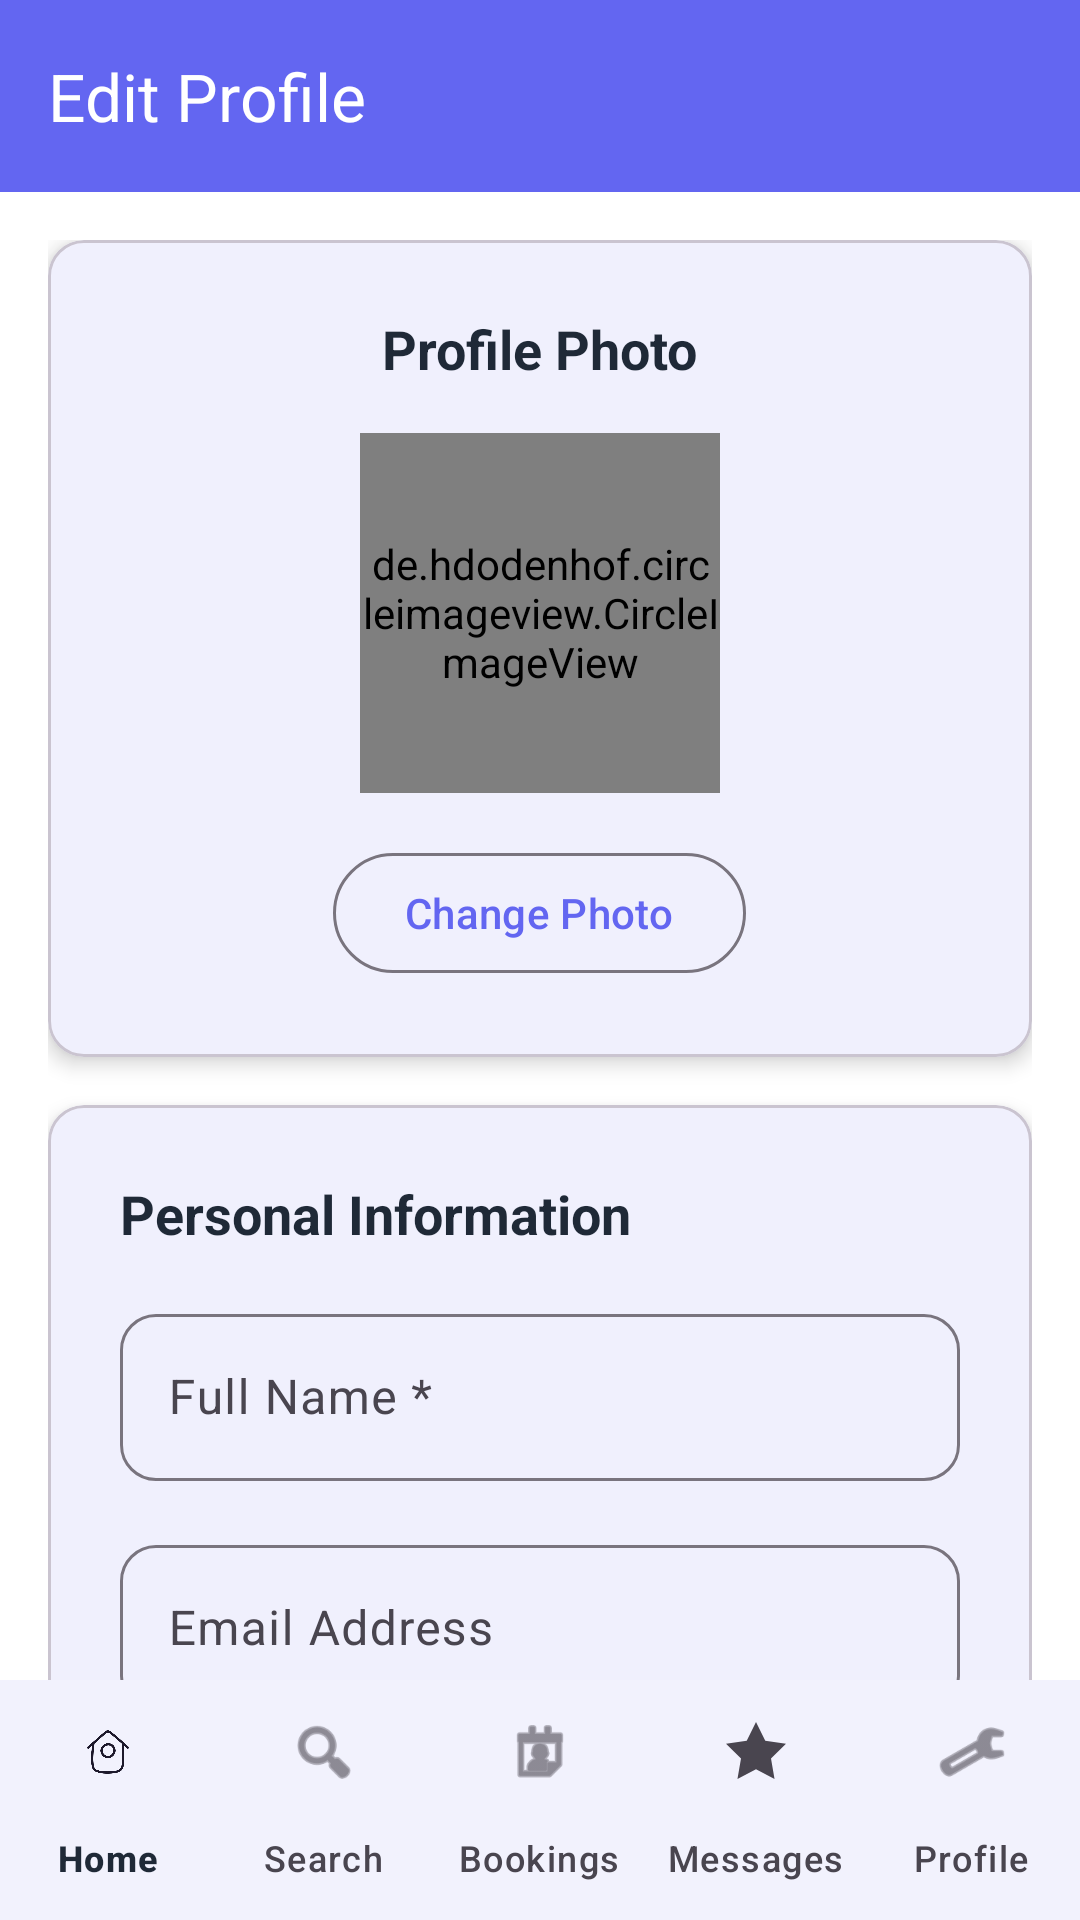

Produce the Android XML layout that renders to this screen, including the resource entries it uses.
<!-- AndroidManifest.xml: application theme Theme.TutorApp -->
<!-- res/layout/activity_edit_profile.xml -->
<?xml version="1.0" encoding="utf-8"?>
<androidx.coordinatorlayout.widget.CoordinatorLayout xmlns:android="http://schemas.android.com/apk/res/android"
    xmlns:app="http://schemas.android.com/apk/res-auto"
    xmlns:tools="http://schemas.android.com/tools"
    android:layout_width="match_parent"
    android:layout_height="match_parent"
    android:background="@color/background"
    tools:context=".EditProfileActivity">

    
    <com.google.android.material.appbar.AppBarLayout
        android:layout_width="match_parent"
        android:layout_height="wrap_content"
        android:background="@color/primary"
        app:elevation="0dp">

        <com.google.android.material.appbar.MaterialToolbar
            android:id="@+id/toolbar"
            android:layout_width="match_parent"
            android:layout_height="?attr/actionBarSize"
            android:background="@color/primary"
            app:title="Edit Profile"
            app:titleTextColor="@color/on_primary" />

    </com.google.android.material.appbar.AppBarLayout>

    
    <androidx.core.widget.NestedScrollView
        android:layout_width="match_parent"
        android:layout_height="match_parent"
        app:layout_behavior="@string/appbar_scrolling_view_behavior">        <LinearLayout
            android:layout_width="match_parent"
            android:layout_height="wrap_content"
            android:orientation="vertical"
            android:padding="16dp"
            android:paddingBottom="@dimen/bottom_nav_scroll_padding">

            
            <com.google.android.material.card.MaterialCardView
                android:layout_width="match_parent"
                android:layout_height="wrap_content"
                android:layout_marginBottom="16dp"
                app:cardCornerRadius="12dp"
                app:cardElevation="4dp">

                <LinearLayout
                    android:layout_width="match_parent"
                    android:layout_height="wrap_content"
                    android:orientation="vertical"
                    android:padding="24dp"
                    android:gravity="center">

                    <TextView
                        android:layout_width="wrap_content"
                        android:layout_height="wrap_content"
                        android:text="Profile Photo"
                        android:textSize="18sp"
                        android:textStyle="bold"
                        android:textColor="@color/text_primary"
                        android:layout_marginBottom="16dp" />

                    
                    <de.hdodenhof.circleimageview.CircleImageView
                        android:id="@+id/profile_image"
                        android:layout_width="120dp"
                        android:layout_height="120dp"
                        android:src="@drawable/ic_person"
                        app:civ_border_width="3dp"
                        app:civ_border_color="@color/primary"
                        android:layout_marginBottom="16dp" />

                    
                    <com.google.android.material.button.MaterialButton
                        android:id="@+id/change_photo_button"
                        android:layout_width="wrap_content"
                        android:layout_height="wrap_content"
                        android:text="Change Photo"
                        style="@style/Widget.Material3.Button.OutlinedButton" />

                </LinearLayout>

            </com.google.android.material.card.MaterialCardView>

            
            <com.google.android.material.card.MaterialCardView
                android:layout_width="match_parent"
                android:layout_height="wrap_content"
                android:layout_marginBottom="16dp"
                app:cardCornerRadius="12dp"
                app:cardElevation="4dp">

                <LinearLayout
                    android:layout_width="match_parent"
                    android:layout_height="wrap_content"
                    android:orientation="vertical"
                    android:padding="24dp">

                    <TextView
                        android:layout_width="wrap_content"
                        android:layout_height="wrap_content"
                        android:text="Personal Information"
                        android:textSize="18sp"
                        android:textStyle="bold"
                        android:textColor="@color/text_primary"
                        android:layout_marginBottom="16dp" />

                    
                    <com.google.android.material.textfield.TextInputLayout
                        android:layout_width="match_parent"
                        android:layout_height="wrap_content"
                        android:layout_marginBottom="16dp"
                        android:hint="Full Name *"
                        style="@style/TutorPal.TextInputLayout">

                        <com.google.android.material.textfield.TextInputEditText
                            android:id="@+id/name_input"
                            android:layout_width="match_parent"
                            android:layout_height="wrap_content"
                            android:inputType="textPersonName"
                            android:maxLines="1" />

                    </com.google.android.material.textfield.TextInputLayout>

                    
                    <com.google.android.material.textfield.TextInputLayout
                        android:layout_width="match_parent"
                        android:layout_height="wrap_content"
                        android:layout_marginBottom="16dp"
                        android:hint="Email Address"
                        style="@style/TutorPal.TextInputLayout">

                        <com.google.android.material.textfield.TextInputEditText
                            android:id="@+id/email_input"
                            android:layout_width="match_parent"
                            android:layout_height="wrap_content"
                            android:inputType="textEmailAddress"
                            android:maxLines="1" />

                    </com.google.android.material.textfield.TextInputLayout>

                    
                    <com.google.android.material.textfield.TextInputLayout
                        android:layout_width="match_parent"
                        android:layout_height="wrap_content"
                        android:layout_marginBottom="16dp"
                        android:hint="Phone Number"
                        style="@style/TutorPal.TextInputLayout">

                        <com.google.android.material.textfield.TextInputEditText
                            android:id="@+id/phone_input"
                            android:layout_width="match_parent"
                            android:layout_height="wrap_content"
                            android:inputType="phone"
                            android:maxLines="1" />

                    </com.google.android.material.textfield.TextInputLayout>

                    
                    <com.google.android.material.textfield.TextInputLayout
                        android:layout_width="match_parent"
                        android:layout_height="wrap_content"
                        android:hint="About Me"
                        style="@style/TutorPal.TextInputLayout"
                        app:counterEnabled="true"
                        app:counterMaxLength="250">

                        <com.google.android.material.textfield.TextInputEditText
                            android:id="@+id/bio_input"
                            android:layout_width="match_parent"
                            android:layout_height="wrap_content"
                            android:inputType="textMultiLine"
                            android:maxLines="4"
                            android:minLines="3"
                            android:gravity="top"
                            android:maxLength="250" />

                    </com.google.android.material.textfield.TextInputLayout>

                    <TextView
                        android:layout_width="wrap_content"
                        android:layout_height="wrap_content"
                        android:text="* Required fields"
                        android:textSize="12sp"
                        android:textColor="@color/text_secondary"
                        android:layout_marginTop="8dp" />

                </LinearLayout>

            </com.google.android.material.card.MaterialCardView>

            
            <LinearLayout
                android:layout_width="match_parent"
                android:layout_height="wrap_content"
                android:orientation="horizontal"
                android:gravity="center">

                <com.google.android.material.button.MaterialButton
                    android:id="@+id/cancel_button"
                    android:layout_width="0dp"
                    android:layout_height="wrap_content"
                    android:layout_weight="1"
                    android:layout_marginEnd="8dp"
                    android:text="Cancel"
                    style="@style/Widget.Material3.Button.OutlinedButton" />

                <com.google.android.material.button.MaterialButton
                    android:id="@+id/save_button"
                    android:layout_width="0dp"
                    android:layout_height="wrap_content"
                    android:layout_weight="1"
                    android:layout_marginStart="8dp"
                    android:text="Save Changes"
                    style="@style/TutorPal.Button.Primary" />

            </LinearLayout>

        </LinearLayout>

    </androidx.core.widget.NestedScrollView>

    
    <com.google.android.material.bottomnavigation.BottomNavigationView
        android:id="@+id/bottom_navigation"
        android:layout_width="match_parent"
        android:layout_height="wrap_content"
        android:layout_gravity="bottom"
        android:background="@color/surface"
        app:menu="@menu/bottom_navigation_menu"
        app:labelVisibilityMode="labeled" />

</androidx.coordinatorlayout.widget.CoordinatorLayout>
<!-- resources referenced by this layout -->
<resources>
  <color name="background">#FFFFFF</color>
  <color name="on_primary">#FFFFFF</color>
  <color name="primary">#6366F1</color>
  <color name="surface">#FFFFFF</color>
  <color name="text_primary">#1F2937</color>
  <color name="text_secondary">#6B7280</color>
  <dimen name="bottom_nav_scroll_padding">120dp</dimen>
  <style name="TutorPal.Button.Primary" parent="Widget.Material3.Button">
          <item name="android:layout_height">56dp</item>
          <item name="android:textSize">18sp</item>
          <item name="android:textAllCaps">false</item>
          <item name="cornerRadius">16dp</item>
          <item name="android:fontFamily">sans-serif-medium</item>
          <item name="android:letterSpacing">0.01</item>
      </style>
  <style name="TutorPal.TextInputLayout" parent="Widget.Material3.TextInputLayout.OutlinedBox">
          <item name="boxCornerRadiusTopStart">12dp</item>
          <item name="boxCornerRadiusTopEnd">12dp</item>
          <item name="boxCornerRadiusBottomStart">12dp</item>
          <item name="boxCornerRadiusBottomEnd">12dp</item>
      </style>
  <style name="Theme.TutorApp" parent="Base.Theme.TutorApp" />
  <style name="Base.Theme.TutorApp" parent="Theme.Material3.DayNight.NoActionBar">
          
          <item name="colorPrimary">@color/primary</item>
          <item name="colorPrimaryVariant">@color/primary_variant</item>
          <item name="colorOnPrimary">@color/on_primary</item>
          
          
          <item name="colorSecondary">@color/secondary</item>
          <item name="colorSecondaryVariant">@color/secondary_variant</item>
          <item name="colorOnSecondary">@color/on_secondary</item>
          
          
          <item name="android:colorBackground">@color/background</item>
          <item name="colorSurface">@color/surface</item>
          <item name="colorOnBackground">@color/on_background</item>
          <item name="colorOnSurface">@color/on_surface</item>
          
          
          <item name="colorError">@color/error</item>
          <item name="colorOnError">@color/on_error</item>
  
          
          <item name="android:statusBarColor">@android:color/transparent</item>
          <item name="android:windowLightStatusBar">true</item>
  
          
          <item name="android:navigationBarColor">@android:color/transparent</item>
          
          
          <item name="android:windowDrawsSystemBarBackgrounds">true</item>
      </style>
  <color name="primary_variant">#4F46E5</color>
  <color name="secondary">#EC4899</color>
  <color name="secondary_variant">#DB2777</color>
  <color name="on_secondary">#FFFFFF</color>
  <color name="on_background">#1F2937</color>
  <color name="on_surface">#1F2937</color>
  <color name="error">#EF4444</color>
  <color name="on_error">#FFFFFF</color>
</resources>
